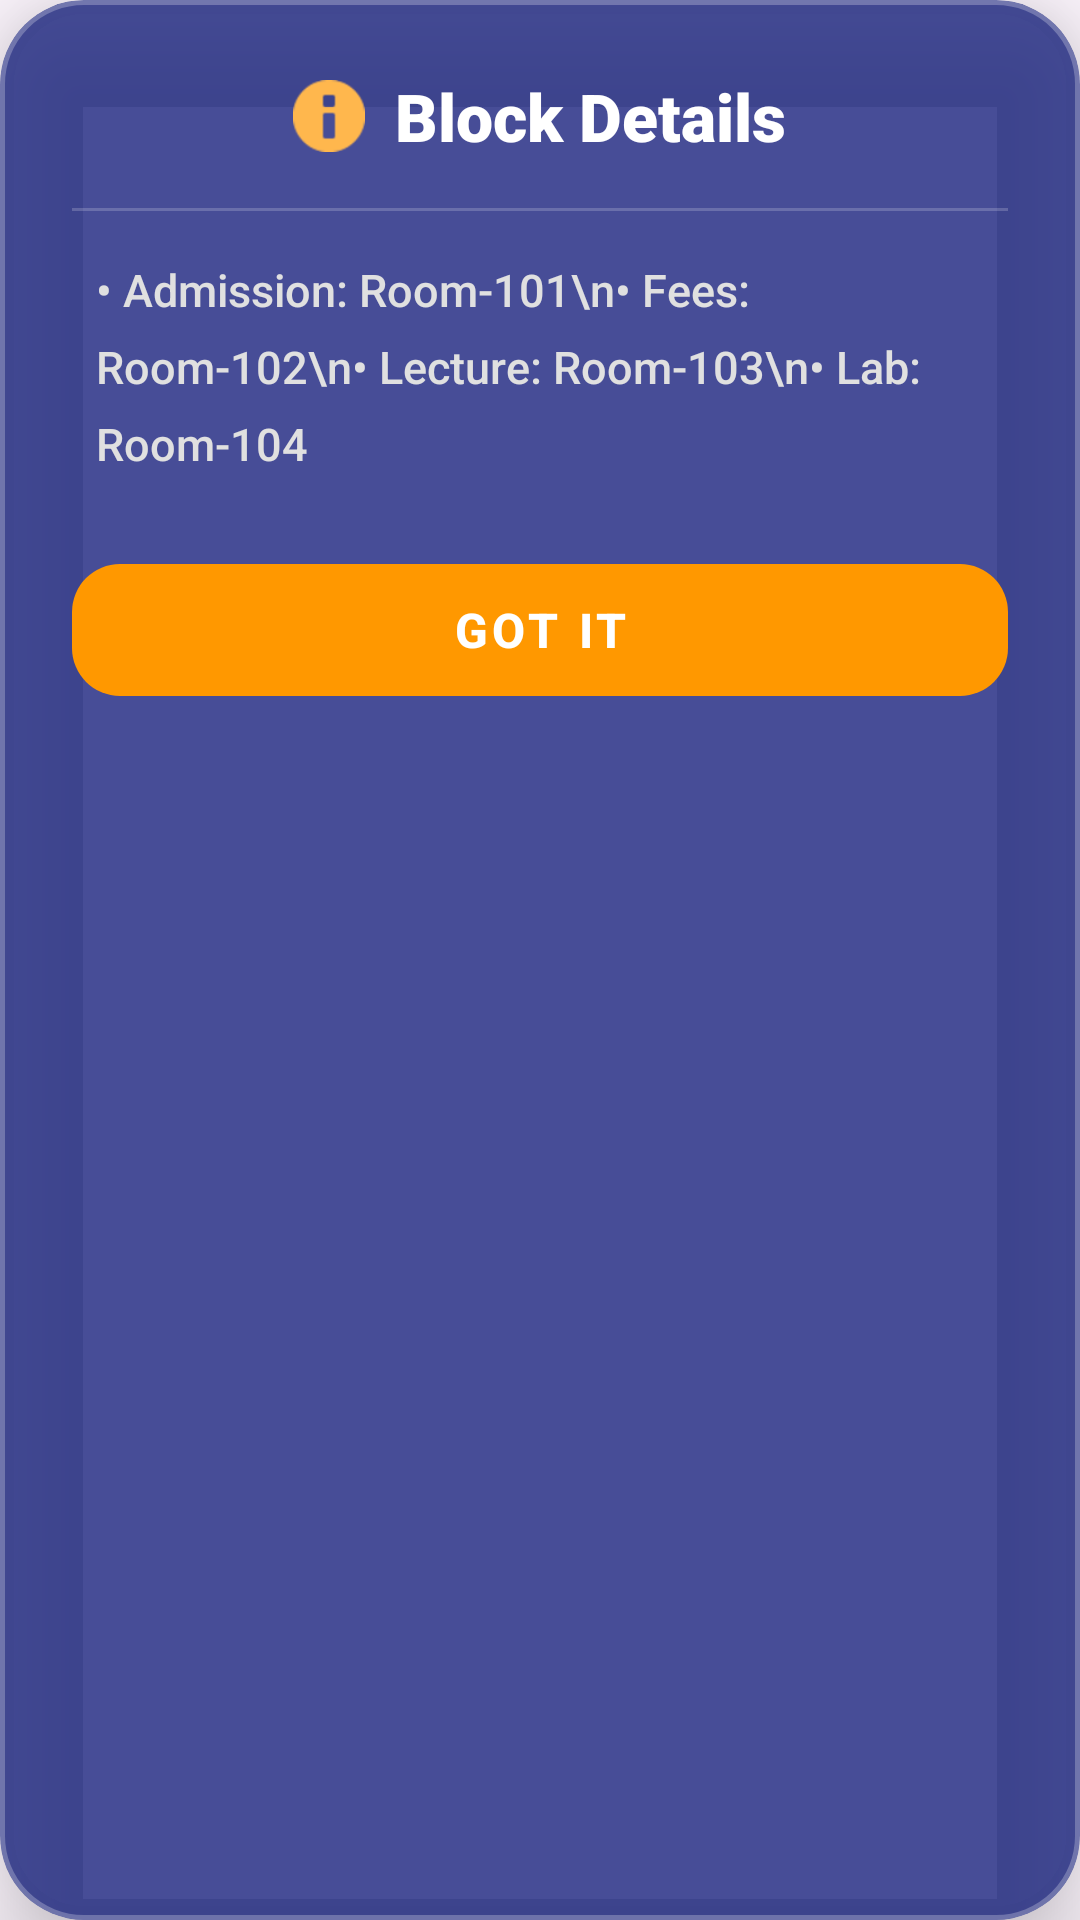

Produce the Android XML layout that renders to this screen, including the resource entries it uses.
<!-- AndroidManifest.xml: application theme Theme.Glaways -->
<!-- res/layout/layout_custom_dialog.xml -->
<?xml version="1.0" encoding="utf-8"?>
<com.google.android.material.card.MaterialCardView xmlns:android="http://schemas.android.com/apk/res/android"
    xmlns:app="http://schemas.android.com/apk/res-auto"
    android:layout_width="320dp"
    android:layout_height="wrap_content"
    app:cardBackgroundColor="#CC1A237E"
    app:cardCornerRadius="28dp"
    app:cardElevation="20dp"
    app:strokeColor="#40FFFFFF"
    app:strokeWidth="1.5dp"
    android:layout_gravity="center">

    <LinearLayout
        android:layout_width="match_parent"
        android:layout_height="wrap_content"
        android:orientation="vertical"
        android:padding="24dp">

        <LinearLayout
            android:layout_width="match_parent"
            android:layout_height="wrap_content"
            android:gravity="center"
            android:orientation="horizontal"
            android:layout_marginBottom="16dp">

            <ImageView
                android:layout_width="24dp"
                android:layout_height="24dp"
                android:src="@android:drawable/ic_dialog_info"
                app:tint="#FFB74D" />

            <TextView
                android:id="@+id/dialogTitle"
                android:layout_width="wrap_content"
                android:layout_height="wrap_content"
                android:layout_marginStart="10dp"
                android:fontFamily="sans-serif-black"
                android:text="Block Details"
                android:textColor="#FFFFFF"
                android:textSize="22sp" />
        </LinearLayout>

        <View
            android:layout_width="match_parent"
            android:layout_height="1dp"
            android:background="#30FFFFFF"
            android:layout_marginBottom="16dp" />

        <TextView
            android:id="@+id/dialogMessage"
            android:layout_width="match_parent"
            android:layout_height="wrap_content"
            android:lineSpacingExtra="8dp"
            android:text="• Admission: Room-101\n• Fees: Room-102\n• Lecture: Room-103\n• Lab: Room-104"
            android:textColor="#E0E0E0"
            android:textSize="15sp"
            android:fontFamily="sans-serif-medium"
            android:paddingHorizontal="8dp" />

        <com.google.android.material.button.MaterialButton
            android:id="@+id/btnOk"
            style="@style/Widget.MaterialComponents.Button.UnelevatedButton"
            android:layout_width="match_parent"
            android:layout_height="56dp"
            android:layout_marginTop="24dp"
            android:text="GOT IT"
            android:textColor="#FFFFFF"
            android:textSize="16sp"
            android:textStyle="bold"
            app:backgroundTint="#FF9800"
            app:cornerRadius="16dp"
            app:rippleColor="#1A237E" />

    </LinearLayout>
</com.google.android.material.card.MaterialCardView>
<!-- resources referenced by this layout -->
<resources>
  <style name="Theme.Glaways" parent="Base.Theme.Glaways" />
  <style name="Base.Theme.Glaways" parent="Theme.Material3.DayNight.NoActionBar">
          <item name="colorPrimary">#1A237E</item>
      </style>
</resources>
